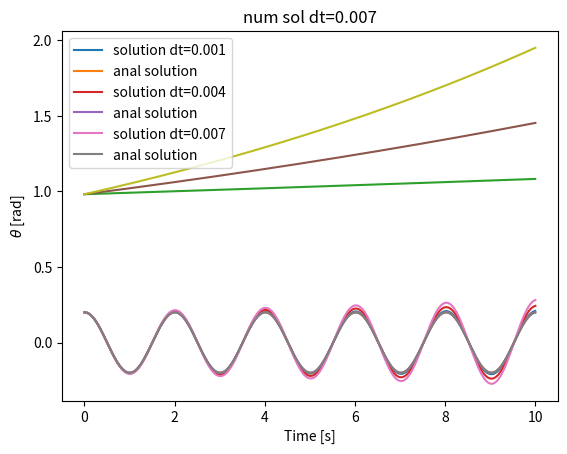

Source code (Python):
import numpy as np
import scipy as sci
import matplotlib.pyplot as plt


g=9.81
l=1
def euler(dt,w,theta):
    dtheta = w * dt
    dw = (-g/l)*theta*dt
    w += dw
    theta += dtheta
    return w, theta


def lol_rip(theta_0=0.2, w_0=0, t0=0, ts=10, m=5):
    #lag liste med tidsteg
    dts = [0.001, 0.004, 0.007]
    
    
    # analytisk løsning
    anal_time = np.linspace(t0, ts, 100000)
    anal_theta = theta_0 * np.cos(np.sqrt(g / l) * anal_time)


    # plott inni for løkke for å imponere damene
    for dt in dts: # imponer damene
        theta, w, t = theta_0, w_0, t0
        thetas, ws, times = [theta_0], [w_0], [t0]
        while(t < ts):
            w, theta = euler(dt, w, theta)
            t += dt
            times.append(t)
            thetas.append(theta)
            ws.append(w)
        # plot dritten    
        plt.plot(times, thetas, label=f"solution dt={dt}")
        # plot analen dritten kom fra
        plt.plot(anal_time, anal_theta, label="anal solution")
        
        # pynt på det, du ska kanskje vise denne dritten te någen
        plt.xlabel("Time [s]")
        plt.ylabel(r"$\theta$ [rad]")
        plt.legend(loc="upper left")
        plt.title(f"num sol dt={dt}")
        
        # lagre dritten så du finne den igjen
        plt.savefig(f"anal_num_comp_dt={dt}.pdf")
        plt.show()

        thetas = np.array(thetas)
        ws = np.array(ws)
        times = np.array(times)

        E_p = 0.5 * m * l * g * thetas ** 2 # mlg pro gamer moves to impress the ladies. 
        E_k = 0.5 * m * l ** 2 * ws ** 2 
        E = E_k + E_p
        plt.plot(times, E)
        # mekk pynt her

        plt.show()

        


        

lol_rip()





    
